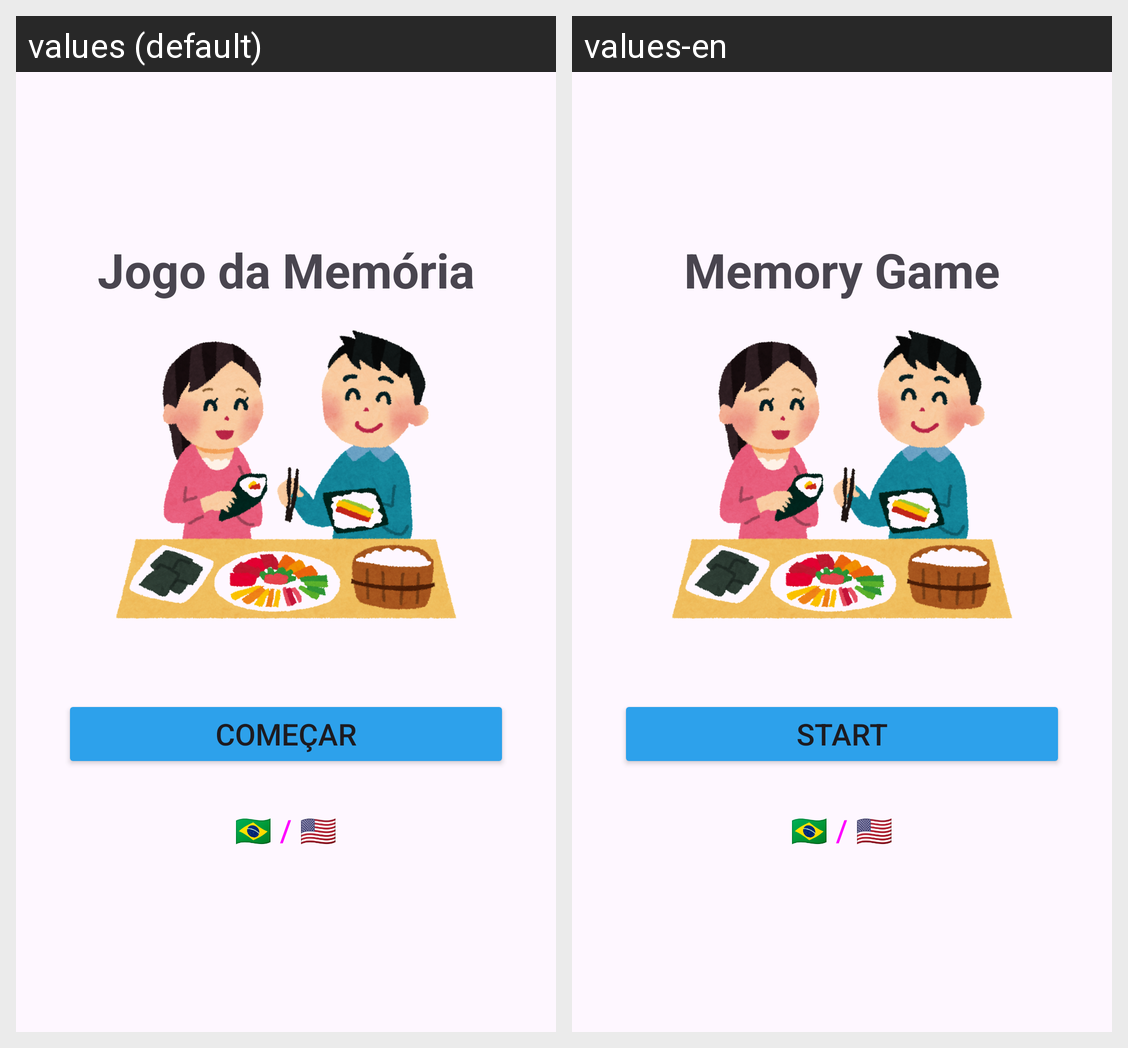

For this localized Android screen grid, give each drawn string resource with its value in every locale shown.
Android screen res/layout/activity_main.xml rendered under 2 locales, left to right: values (default), values-en. Device: Nexus 5 (rendered at 1080×1920; each locale shown at half size, 540×960, under a caption strip naming it); theme Theme.JogoDaMemoria.
Strings drawn on this screen, with the default value and each locale's value (text and hints the layout hard-codes, and strings that could not be matched under every locale, appear in the picture but are not listed):

title_main
  values: Jogo da Memória
  values-en: Memory Game

btn_start
  values: Começar
  values-en: Start
